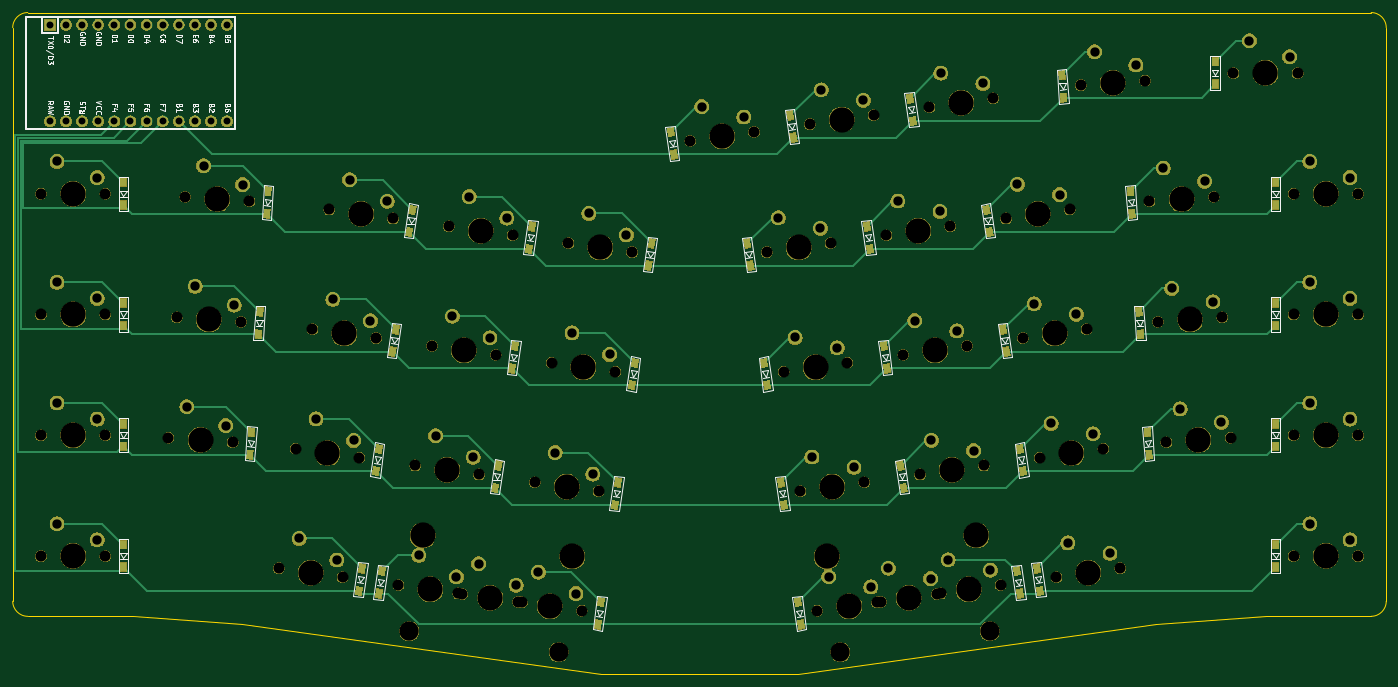
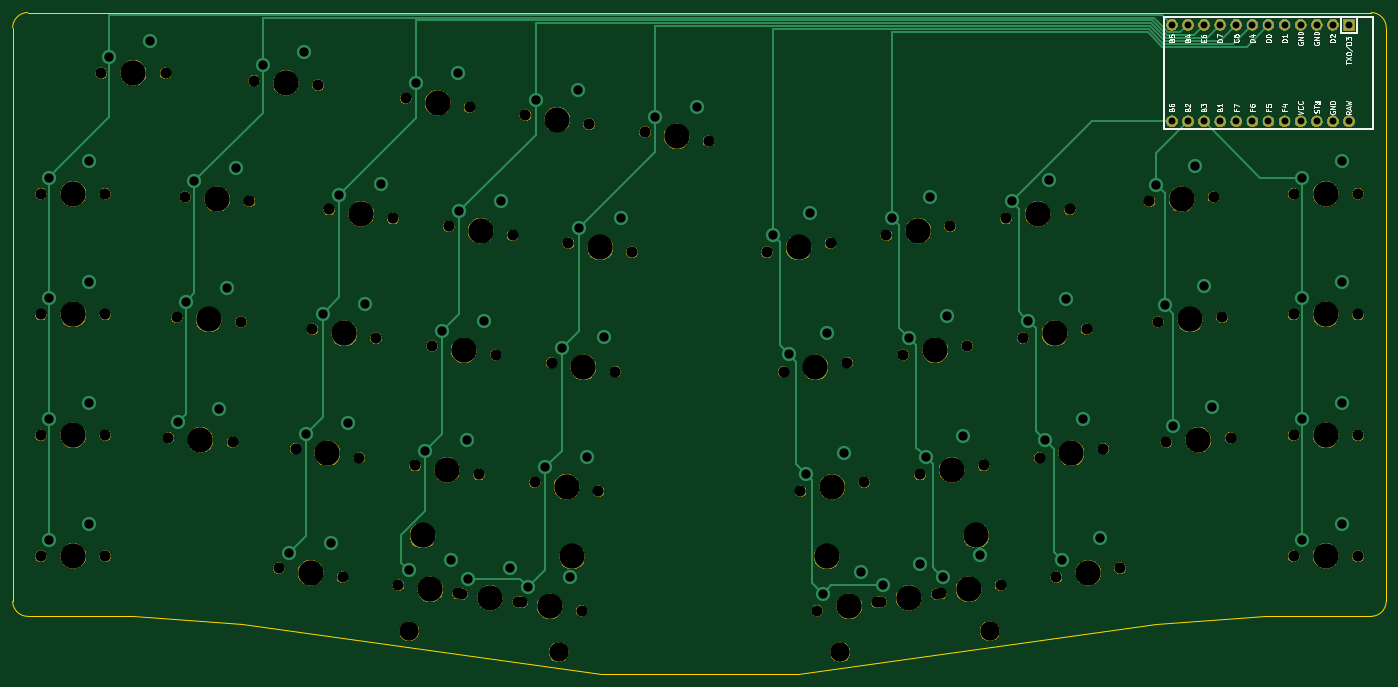
Circuit board: 11 layer files. Board 216.7 x 104.4 mm.
- bottom_copper: oya38split-B_Cu.gbr (9694 bytes)
- bottom_mask: oya38split-B_Mask.gbr (153144 bytes)
- paste: oya38split-B_Paste.gbr (492 bytes)
- bottom_silk: oya38split-B_SilkS.gbr (18458 bytes)
- outline: oya38split-Edge_Cuts.gbr (1285 bytes)
- top_copper: oya38split-F_Cu.gbr (27272 bytes)
- top_mask: oya38split-F_Mask.gbr (281246 bytes)
- paste: oya38split-F_Paste.gbr (14742 bytes)
- top_silk: oya38split-F_SilkS.gbr (35642 bytes)
- drill: oya38split-NPTH.drl (2488 bytes)
- drill: oya38split-PTH.drl (1970 bytes)

=== bottom_copper: oya38split-B_Cu.gbr (9694 bytes, source omitted) ===
=== bottom_mask: oya38split-B_Mask.gbr (153144 bytes, source omitted) ===
=== paste: oya38split-B_Paste.gbr ===
G04 #@! TF.GenerationSoftware,KiCad,Pcbnew,(5.1.4)-1*
G04 #@! TF.CreationDate,2021-09-16T18:12:57-10:00*
G04 #@! TF.ProjectId,oya38split,6f796133-3873-4706-9c69-742e6b696361,rev?*
G04 #@! TF.SameCoordinates,Original*
G04 #@! TF.FileFunction,Paste,Bot*
G04 #@! TF.FilePolarity,Positive*
%FSLAX46Y46*%
G04 Gerber Fmt 4.6, Leading zero omitted, Abs format (unit mm)*
G04 Created by KiCad (PCBNEW (5.1.4)-1) date 2021-09-16 18:12:57*
%MOMM*%
%LPD*%
G04 APERTURE LIST*
G04 APERTURE END LIST*
M02*

=== bottom_silk: oya38split-B_SilkS.gbr (18458 bytes, source omitted) ===
=== outline: oya38split-Edge_Cuts.gbr ===
G04 #@! TF.GenerationSoftware,KiCad,Pcbnew,(5.1.4)-1*
G04 #@! TF.CreationDate,2021-09-16T18:12:58-10:00*
G04 #@! TF.ProjectId,oya38split,6f796133-3873-4706-9c69-742e6b696361,rev?*
G04 #@! TF.SameCoordinates,Original*
G04 #@! TF.FileFunction,Profile,NP*
%FSLAX46Y46*%
G04 Gerber Fmt 4.6, Leading zero omitted, Abs format (unit mm)*
G04 Created by KiCad (PCBNEW (5.1.4)-1) date 2021-09-16 18:12:58*
%MOMM*%
%LPD*%
G04 APERTURE LIST*
%ADD10C,0.050000*%
G04 APERTURE END LIST*
D10*
X83875595Y-125033593D02*
X66675000Y-123825000D01*
X140469415Y-132987335D02*
X83875595Y-125033593D01*
X171474335Y-132987335D02*
X140469415Y-132987335D01*
X228068155Y-125033593D02*
X171474335Y-132987335D01*
X245268750Y-123825000D02*
X228068155Y-125033593D01*
X50006250Y-123825000D02*
X66675000Y-123825000D01*
X261937500Y-123825000D02*
X245268750Y-123825000D01*
X50006250Y-28575000D02*
X261937500Y-28575000D01*
X264318750Y-30956250D02*
X264318750Y-121443750D01*
X261937500Y-28575000D02*
G75*
G02X264318750Y-30956250I0J-2381250D01*
G01*
X264318750Y-121443750D02*
G75*
G02X261937500Y-123825000I-2381250J0D01*
G01*
X47625000Y-30956250D02*
X47625000Y-121443750D01*
X50006250Y-123825000D02*
G75*
G02X47625000Y-121443750I0J2381250D01*
G01*
X47625000Y-30956250D02*
G75*
G02X50006250Y-28575000I2381250J0D01*
G01*
M02*

=== top_copper: oya38split-F_Cu.gbr (27272 bytes, source omitted) ===
=== top_mask: oya38split-F_Mask.gbr (281246 bytes, source omitted) ===
=== paste: oya38split-F_Paste.gbr (14742 bytes, source omitted) ===
=== top_silk: oya38split-F_SilkS.gbr (35642 bytes, source omitted) ===
=== drill: oya38split-NPTH.drl ===
M48
; DRILL file {KiCad (5.1.4)-1} date 9/16/2021 6:13:02 PM
; FORMAT={-:-/ absolute / inch / decimal}
; #@! TF.CreationDate,2021-09-16T18:13:02-10:00
; #@! TF.GenerationSoftware,Kicad,Pcbnew,(5.1.4)-1
; #@! TF.FileFunction,NonPlated,1,2,NPTH
FMAT,2
INCH
T1C0.0689
T2C0.1200
T3C0.1570
%
G90
G05
T1
X2.9466Y-2.2691
X3.3456Y-2.297
X8.988Y-3.0452
X9.387Y-3.0173
X5.0131Y-4.7843
X5.4092Y-4.84
X2.05Y-3.0
X2.45Y-3.0
X4.2704Y-4.68
X4.6665Y-4.7356
X2.05Y-4.5
X2.45Y-4.5
X6.7677Y-4.0973
X7.1638Y-4.0416
X6.8259Y-1.817
X7.222Y-1.7614
X8.2531Y-3.8886
X8.6492Y-3.8329
X8.3575Y-4.6313
X8.7536Y-4.5756
X9.8312Y-3.75
X10.2312Y-3.75
X3.8408Y-2.3475
X4.2369Y-2.4032
X7.3016Y-2.5075
X7.6977Y-2.4519
X8.5093Y-1.575
X8.9083Y-1.5471
X3.7364Y-3.0902
X4.1325Y-3.1459
X8.9357Y-2.297
X9.3347Y-2.2691
X7.406Y-3.2502
X7.8021Y-3.1946
X4.4791Y-3.1946
X4.8752Y-3.2502
X7.5686Y-1.7126
X7.9647Y-1.657
X7.5104Y-3.9929
X7.9065Y-3.9373
X5.1175Y-4.0416
X5.5136Y-4.0973
X7.6148Y-4.7356
X8.0109Y-4.68
X9.0403Y-3.7934
X9.4393Y-3.7655
X6.0832Y-1.9214
X6.4793Y-1.8657
X2.05Y-3.75
X2.45Y-3.75
X4.6417Y-4.7322
X5.0378Y-4.7878
X9.8312Y-3.0
X10.2312Y-3.0
X6.5589Y-2.6119
X6.955Y-2.5562
X7.2434Y-4.7878
X7.6395Y-4.7322
X8.0443Y-2.4032
X8.4404Y-2.3475
X4.5835Y-2.4519
X4.9796Y-2.5075
X3.6321Y-3.8329
X4.0282Y-3.8886
X6.6633Y-3.3546
X7.0594Y-3.2989
X5.2218Y-3.2989
X5.6179Y-3.3546
X6.8721Y-4.84
X7.2682Y-4.7843
X3.5277Y-4.5756
X3.9238Y-4.6313
X4.3748Y-3.9373
X4.7709Y-3.9929
X2.05Y-2.25
X2.45Y-2.25
X2.8419Y-3.7655
X3.2409Y-3.7934
X9.8312Y-4.5
X10.2312Y-4.5
X8.1487Y-3.1459
X8.5448Y-3.0902
X2.8942Y-3.0173
X3.2933Y-3.0452
X9.4562Y-1.5
X9.8562Y-1.5
X5.3262Y-2.5562
X5.7223Y-2.6119
X9.8312Y-2.25
X10.2312Y-2.25
T2
X4.3373Y-4.9671
X5.2657Y-5.0976
X7.0156Y-5.0976
X7.9439Y-4.9671
T3
X3.1461Y-2.2831
X9.1875Y-3.0312
X5.2111Y-4.8122
X2.25Y-3.0
X4.4684Y-4.7078
X2.25Y-4.5
X6.9657Y-4.0695
X7.0239Y-1.7892
X8.4511Y-3.8607
X8.5555Y-4.6034
X10.0312Y-3.75
X4.0389Y-2.3753
X7.4997Y-2.4797
X8.7088Y-1.5611
X3.9345Y-3.118
X9.1352Y-2.2831
X7.6041Y-3.2224
X4.6772Y-3.2224
X7.7667Y-1.6848
X7.7084Y-3.9651
X5.3155Y-4.0695
X7.8128Y-4.7078
X9.2398Y-3.7794
X6.2812Y-1.8936
X2.25Y-3.75
X4.4208Y-4.3729
X4.8398Y-4.76
X5.3492Y-4.5034
X10.0312Y-3.0
X6.757Y-2.5841
X6.932Y-4.5034
X7.4415Y-4.76
X7.8604Y-4.3729
X8.2424Y-2.3753
X4.7816Y-2.4797
X3.8301Y-3.8607
X6.8614Y-3.3268
X5.4199Y-3.3268
X7.0701Y-4.8122
X3.7257Y-4.6034
X4.5728Y-3.9651
X2.25Y-2.25
X3.0414Y-3.7794
X10.0312Y-4.5
X8.3468Y-3.118
X3.0938Y-3.0312
X9.6562Y-1.5
X5.5243Y-2.5841
X10.0312Y-2.25
T0
M30

=== drill: oya38split-PTH.drl ===
M48
; DRILL file {KiCad (5.1.4)-1} date 9/16/2021 6:13:02 PM
; FORMAT={-:-/ absolute / inch / decimal}
; #@! TF.CreationDate,2021-09-16T18:13:02-10:00
; #@! TF.GenerationSoftware,Kicad,Pcbnew,(5.1.4)-1
; #@! TF.FileFunction,Plated,1,2,PTH
FMAT,2
INCH
T1C0.0430
T2C0.0579
%
G90
G05
T1
X2.1062Y-1.2
X2.1062Y-1.8
X2.2062Y-1.2
X2.2062Y-1.8
X2.3062Y-1.2
X2.3062Y-1.8
X2.4062Y-1.2
X2.4062Y-1.8
X2.5063Y-1.2
X2.5063Y-1.8
X2.6062Y-1.2
X2.6062Y-1.8
X2.7062Y-1.2
X2.7062Y-1.8
X2.8062Y-1.2
X2.8062Y-1.8
X2.9062Y-1.2
X2.9062Y-1.8
X3.0063Y-1.2
X3.0063Y-1.8
X3.1062Y-1.2
X3.1062Y-1.8
X3.2062Y-1.2
X3.2062Y-1.8
T2
X3.0603Y-2.0766
X3.3027Y-2.1938
X9.0738Y-2.8387
X9.3302Y-2.921
X5.1399Y-4.6002
X5.3736Y-4.734
X2.15Y-2.8
X2.4Y-2.9
X4.3972Y-4.4958
X4.6309Y-4.6297
X2.15Y-4.3
X2.4Y-4.4
X6.8389Y-3.8853
X7.1004Y-3.9496
X6.8971Y-1.6051
X7.1586Y-1.6693
X8.3243Y-3.6766
X8.5858Y-3.7408
X8.4287Y-4.4193
X8.6901Y-4.4835
X9.9313Y-3.55
X10.1813Y-3.65
X3.9677Y-2.1633
X4.2013Y-2.2972
X7.3728Y-2.2956
X7.6343Y-2.3598
X8.5951Y-1.3685
X8.8514Y-1.4508
X3.8633Y-2.906
X4.0969Y-3.0399
X9.0215Y-2.0905
X9.2778Y-2.1729
X7.4772Y-3.0383
X7.7387Y-3.1025
X4.606Y-3.0104
X4.8396Y-3.1442
X7.6398Y-1.5007
X7.9013Y-1.5649
X7.5816Y-3.781
X7.8431Y-3.8452
X5.2443Y-3.8575
X5.478Y-3.9913
X7.686Y-4.5237
X7.9474Y-4.5879
X9.1261Y-3.5869
X9.3825Y-3.6692
X6.1544Y-1.7094
X6.4159Y-1.7737
X2.15Y-3.55
X2.4Y-3.65
X4.7686Y-4.548
X5.0022Y-4.6818
X9.9313Y-2.8
X10.1813Y-2.9
X6.6301Y-2.3999
X6.8916Y-2.4642
X7.3146Y-4.5759
X7.5761Y-4.6401
X8.1155Y-2.1912
X8.377Y-2.2554
X4.7104Y-2.2677
X4.944Y-2.4015
X3.7589Y-3.6487
X3.9926Y-3.7826
X6.7345Y-3.1426
X6.996Y-3.2069
X5.3487Y-3.1148
X5.5823Y-3.2486
X6.9433Y-4.628
X7.2047Y-4.6923
X3.6545Y-4.3915
X3.8882Y-4.5253
X4.5016Y-3.7531
X4.7353Y-3.8869
X2.15Y-2.05
X2.4Y-2.15
X2.9556Y-3.5729
X3.198Y-3.6901
X9.9313Y-4.3
X10.1813Y-4.4
X8.2199Y-2.9339
X8.4814Y-2.9981
X3.0079Y-2.8248
X3.2504Y-2.942
X9.5563Y-1.3
X9.8063Y-1.4
X5.4531Y-2.3721
X5.6867Y-2.5059
X9.9313Y-2.05
X10.1813Y-2.15
T0
M30

